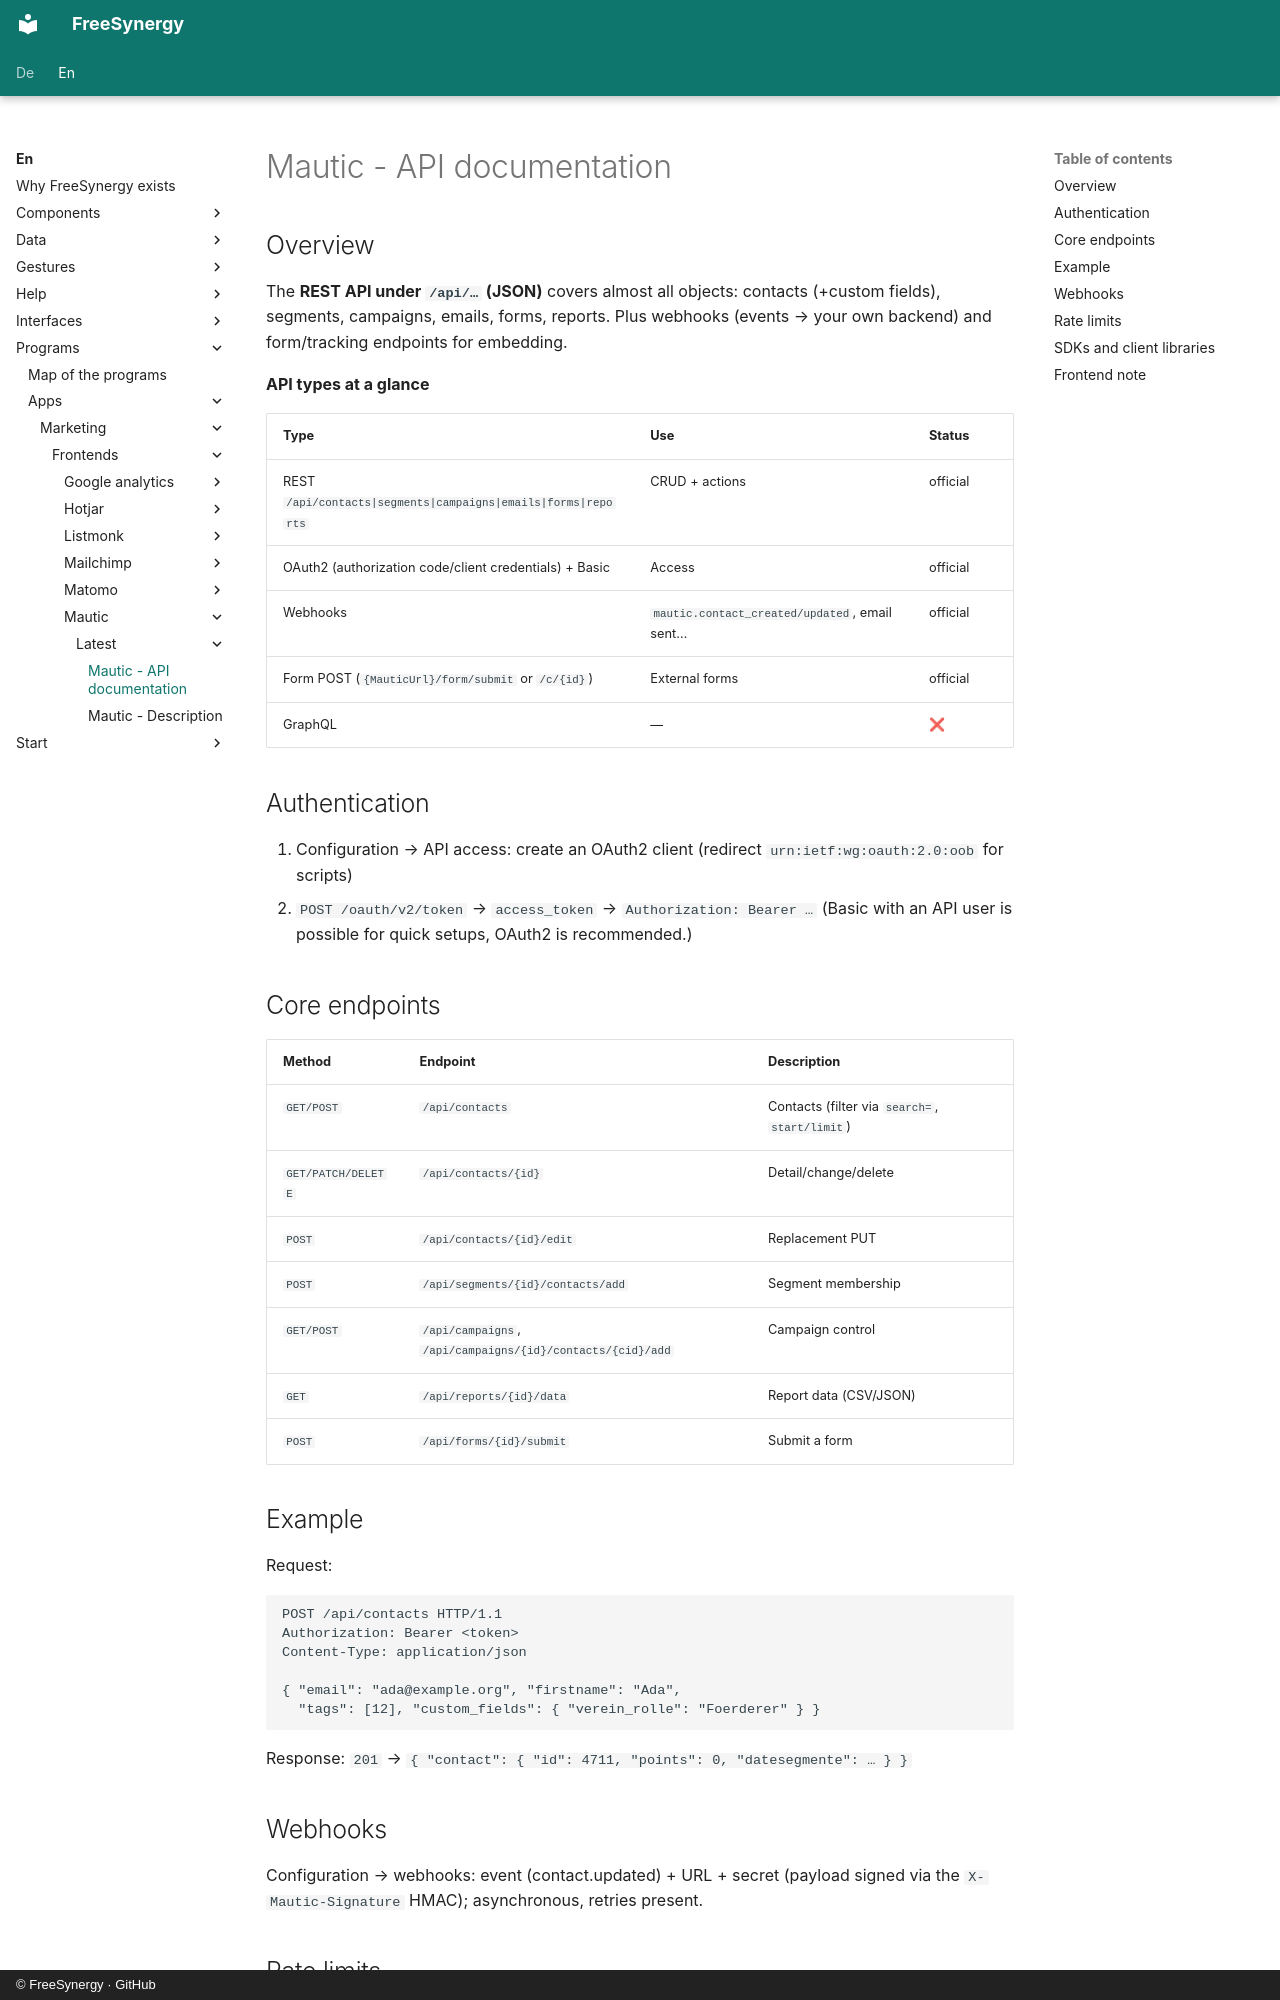

repository: FreeSynergy/fs-documentation · page: en/programs/apps/marketing/frontends/mautic/latest/api/index.html · generator: mkdocs · copyright: © FreeSynergy · GitHub

# Mautic - API documentation

## Overview

The **REST API under `/api/…` (JSON)** covers almost all objects: contacts (+custom fields), segments, campaigns, emails, forms, reports. Plus webhooks (events → your own backend) and form/tracking endpoints for embedding.

**API types at a glance**

| Type | Use | Status |
|------|-----|--------|
| REST `/api/contacts|segments|campaigns|emails|forms|reports` | CRUD + actions | official |
| OAuth2 (authorization code/client credentials) + Basic | Access | official |
| Webhooks | `mautic.contact_created/updated`, email sent… | official |
| Form POST (`{MauticUrl}/form/submit` or `/c/{id}`) | External forms | official |
| GraphQL | — | ❌ |

## Authentication

1. Configuration → API access: create an OAuth2 client (redirect `urn:ietf:wg:oauth:2.0:oob` for scripts)
2. `POST /oauth/v2/token` → `access_token` → `Authorization: Bearer …`
   (Basic with an API user is possible for quick setups, OAuth2 is recommended.)

## Core endpoints

| Method | Endpoint | Description |
|--------|----------|-------------|
| `GET/POST` | `/api/contacts` | Contacts (filter via `search=`, `start/limit`) |
| `GET/PATCH/DELETE` | `/api/contacts/{id}` | Detail/change/delete |
| `POST` | `/api/contacts/{id}/edit` | Replacement PUT |
| `POST` | `/api/segments/{id}/contacts/add` | Segment membership |
| `GET/POST` | `/api/campaigns`, `/api/campaigns/{id}/contacts/{cid}/add` | Campaign control |
| `GET` | `/api/reports/{id}/data` | Report data (CSV/JSON) |
| `POST` | `/api/forms/{id}/submit` | Submit a form |

## Example

Request:

```http
POST /api/contacts HTTP/1.1
Authorization: Bearer <token>
Content-Type: application/json

{ "email": "ada@example.org", "firstname": "Ada",
  "tags": [12], "custom_fields": { "verein_rolle": "Foerderer" } }
```

Response: `201` → `{ "contact": { "id": 4711, "points": 0, "datesegmente": … } }`

## Webhooks

Configuration → webhooks: event (contact.updated) + URL + secret (payload signed via the `X-Mautic-Signature` HMAC); asynchronous, retries present.
